Run: headless pygame with SDL's dummy video driver; simulated clock (each Clock.tick advances the game by its frame time, no real sleeping); random seed 0; keys injected as events and as key.get_pressed() state; mouse plan: one left click at the window centre at the start of phase 2, then a move to the lower-right quarter at the start of phase 3.
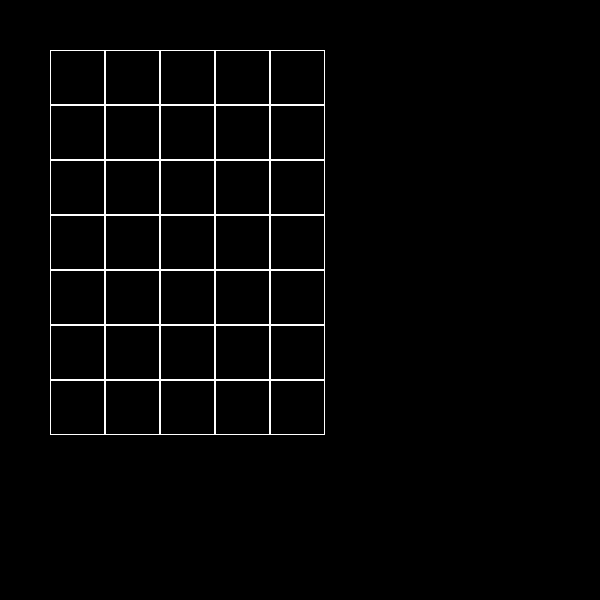
Frame 1 of 4 · flips 1–60 · no input
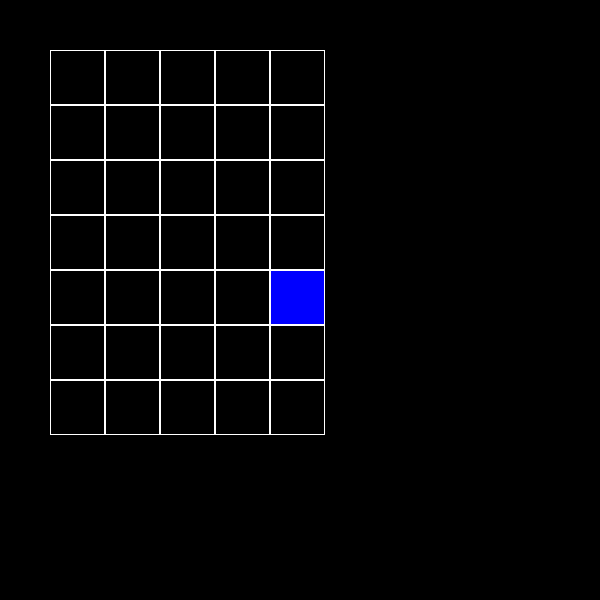
Frame 2 of 4 · flips 61–180 · clicked the window centre · tapped SPACE, RETURN · held RIGHT (→), D
Frame 3 of 4 · flips 181–300 · moved the mouse to the lower-right quarter · held DOWN (↓), S · screen unchanged from frame 2, image omitted
Frame 4 of 4 · flips 301–420 · held LEFT (←), A, UP (↑), W · screen unchanged from frame 3, image omitted

The pygame program that drew these frames:

import pygame


class Board:
    def __init__(self, width, height):
        self.width = width
        self.height = height
        self.board = [[0] * width for _ in range(height)]
        self.left = 10
        self.top = 10
        self.cell_size = 30
        self.color_matric = [[0 for j in range(height)] for i in range(width)]

    def set_view(self, left, top, cell_size):
        self.left = left
        self.top = top
        self.cell_size = cell_size

    def render(self, screen):
        colors = [pygame.Color(0, 0, 0), pygame.Color(0, 0, 255), pygame.Color(255, 0, 0)]
        for y in range(self.height):
            for x in range(self.width):
                color_c = colors[self.color_matric[x][y]]
                pygame.draw.rect(screen, pygame.Color(255, 255, 255), (
                    x * self.cell_size + self.left, y * self.cell_size + self.top, self.cell_size,
                    self.cell_size), 1)
                pygame.draw.rect(screen, color_c, (
                    x * self.cell_size + self.left + 1, y * self.cell_size + self.top + 1, self.cell_size - 2,
                    self.cell_size - 2), 0)

    def mouse_cor(self, pos):
        x, y = pos
        x -= self.left
        y -= self.top
        x //= self.cell_size
        x += 1
        y //= self.cell_size
        y += 1
        if x > self.width or y > self.height or x == 0 or y == 0:
            return None
        else:
            return (x, y)

    def remove_color(self, pos):
        pos = self.mouse_cor(pos)
        print(pos)
        if pos != None:
            x, y = pos
            x -= 1
            y -= 1
            self.color_matric[x][y] = (self.color_matric[x][y] + 1) % 3


def main():
    pygame.init()
    size = 600, 600
    screen = pygame.display.set_mode(size)
    pygame.display.set_caption('Инициализация игры')
    board = Board(5, 7)
    board.set_view(50, 50, 55)
    running = True
    while running:
        for event in pygame.event.get():
            if event.type == pygame.QUIT:
                running = False
            elif event.type == pygame.MOUSEBUTTONDOWN:
                board.remove_color(event.pos)
        screen.fill((0, 0, 0))
        board.render(screen)
        pygame.display.flip()
    pygame.quit()


if __name__ == '__main__':
    main()
